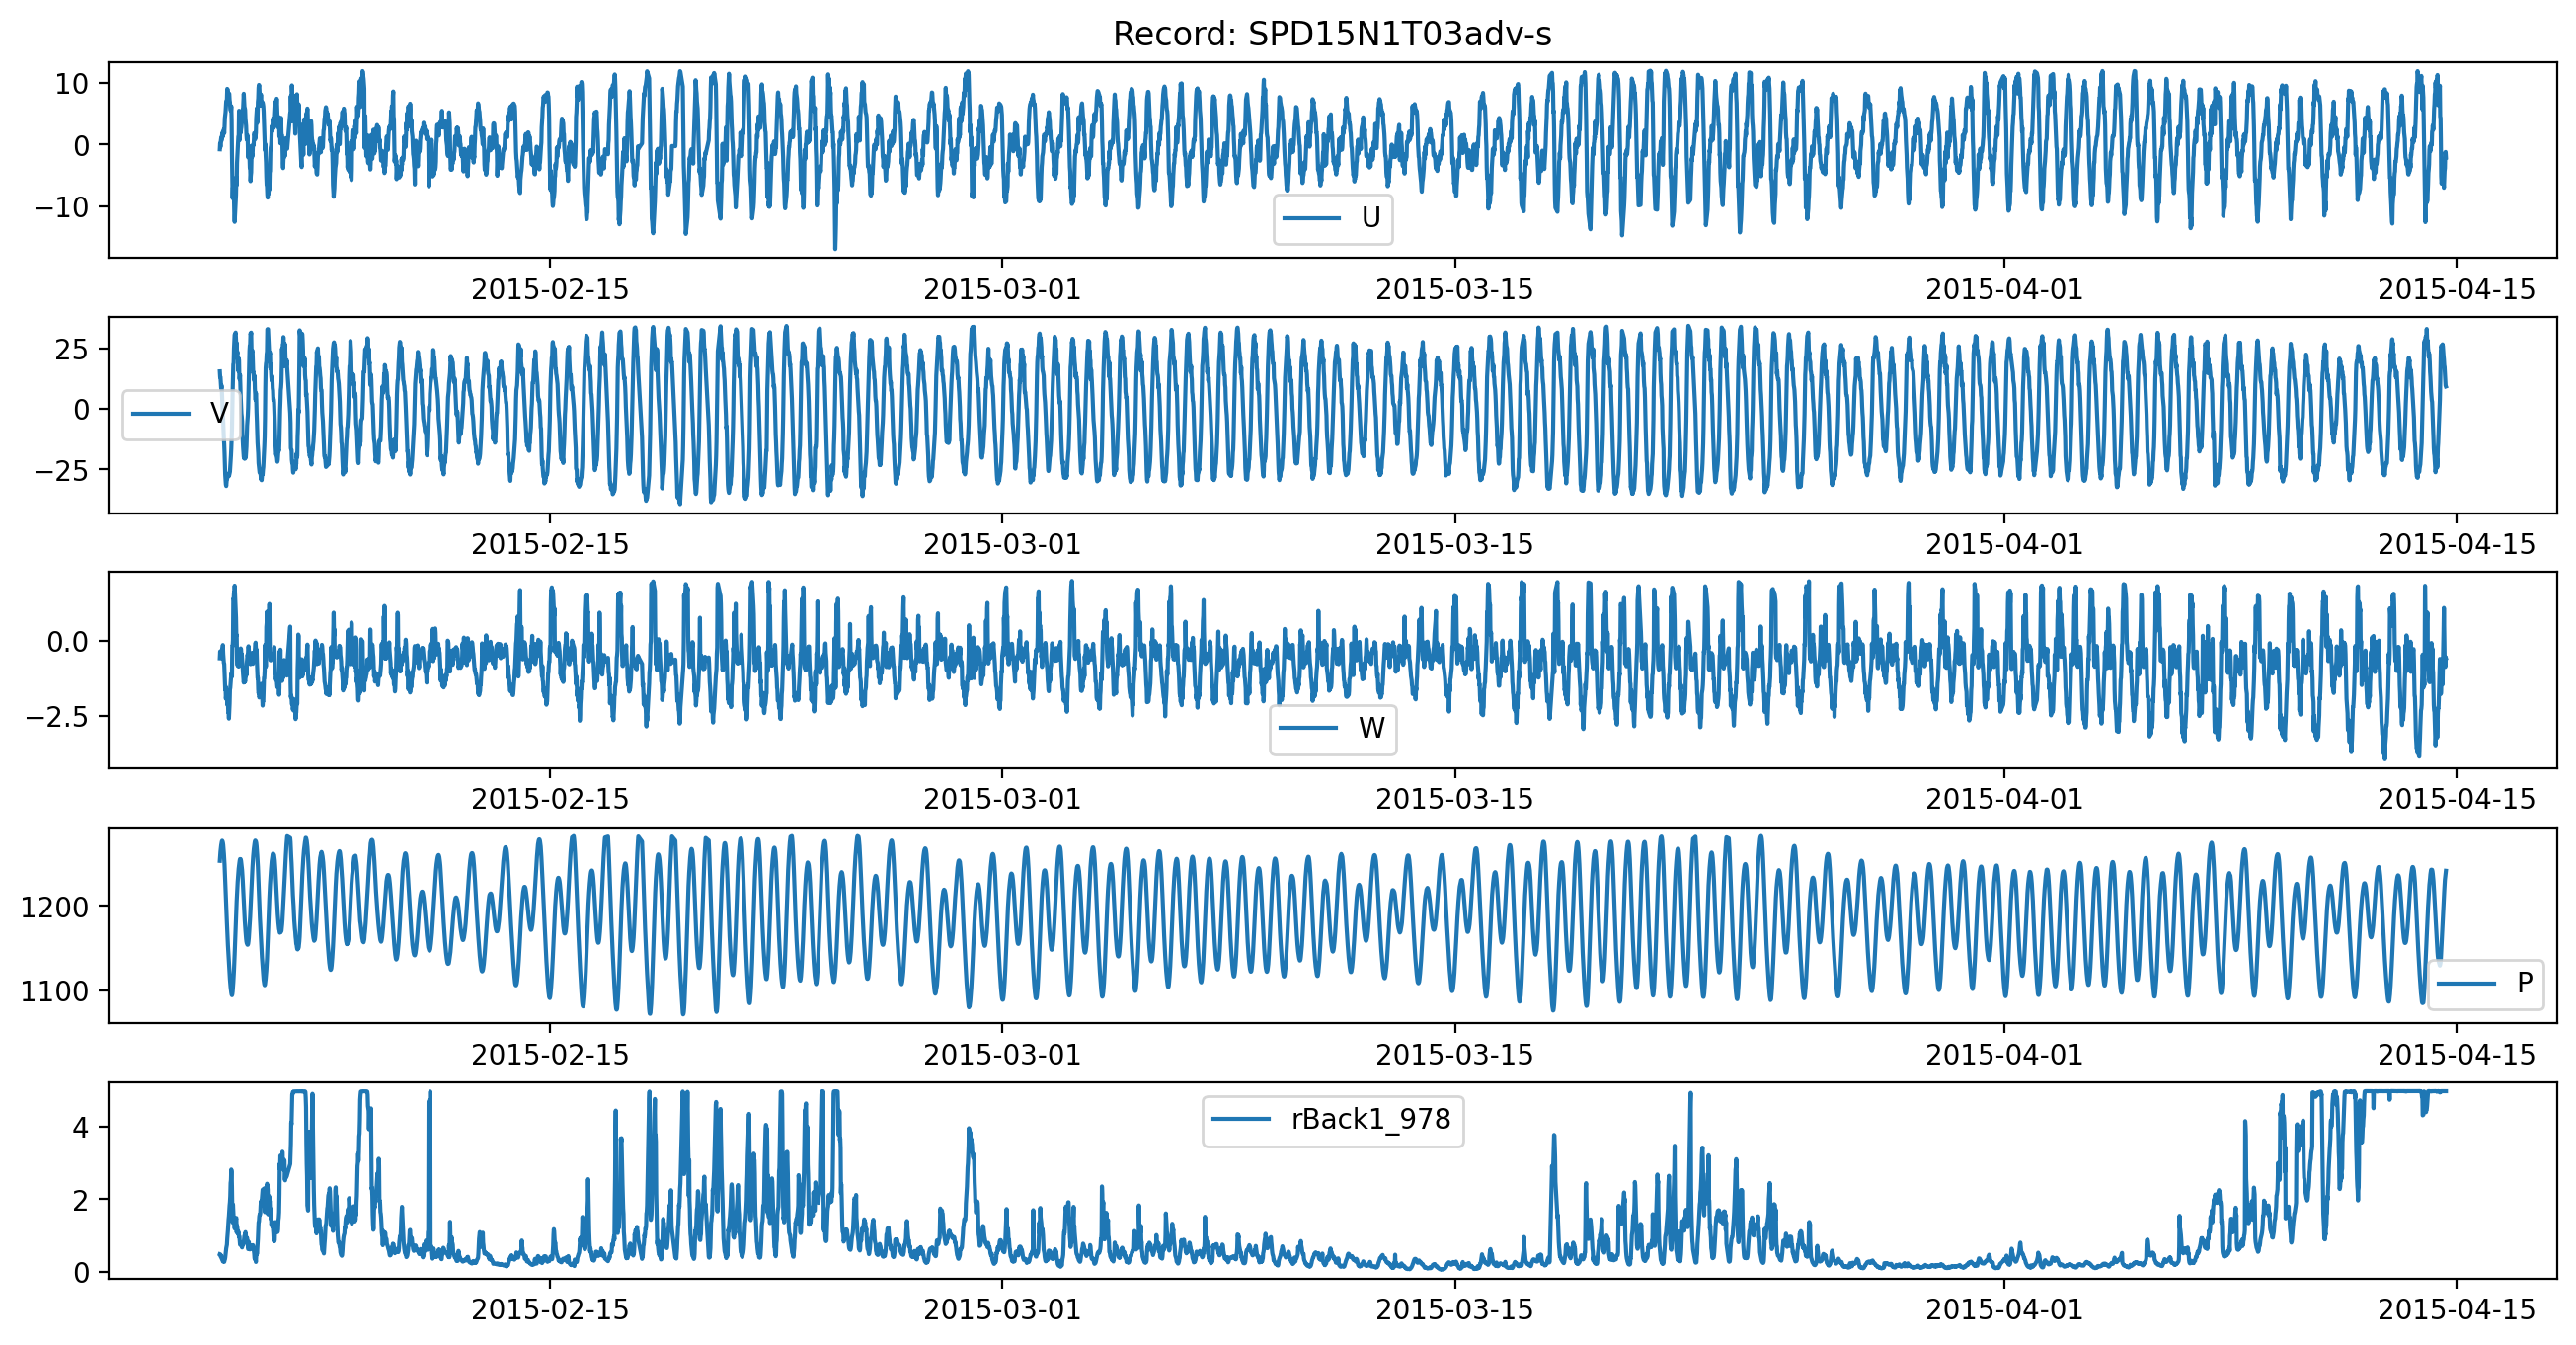

Source data for this figure (header and first rows):
, time, u_1205, v_1206, w_1204, P_4023, rBack1_978
0, 2015-02-04 18:46:46.539, -0.768, 15.43, -0.5803, 1253, 0.486
1, 2015-02-04 19:01:46.540, 0.2051, 13.05, -0.3546, 1259, 0.4826
2, 2015-02-04 19:16:46.539, -0.3912, 13.08, -0.5354, 1264, 0.4281
3, 2015-02-04 19:31:46.539, 0.5971, 10.41, -0.345, 1268, 0.4516
4, 2015-02-04 19:46:46.540, 1.036, 8.538, -0.4359, 1271, 0.4508
5, 2015-02-04 20:01:46.539, 0.619, 9.711, -0.4454, 1274, 0.3761
6, 2015-02-04 20:16:46.539, 1.427, 7.826, -0.3579, 1276, 0.3615
7, 2015-02-04 20:31:46.540, 1.284, 4.028, -0.2754, 1277, 0.3885
8, 2015-02-04 20:46:46.539, 1.973, 0.6306, -0.3072, 1276, 0.3314
9, 2015-02-04 21:01:46.539, 1.294, -2.563, -0.1375, 1275, 0.2864
10, 2015-02-04 21:16:46.540, 1.933, -5.123, -0.4292, 1272, 0.3041
11, 2015-02-04 21:31:46.539, 2.127, -9.019, -0.5841, 1268, 0.3262
12, 2015-02-04 21:46:46.539, 2.487, -12.27, -0.7426, 1262, 0.3158
13, 2015-02-04 22:01:46.540, 1.835, -14.55, -0.7617, 1256, 0.2753
14, 2015-02-04 22:16:46.539, 2.84, -18.17, -1.06, 1249, 0.3239
15, 2015-02-04 22:31:46.539, 4.297, -23.37, -1.289, 1239, 0.3418
16, 2015-02-04 22:46:46.540, 4.756, -27.17, -1.633, 1230, 0.3936
17, 2015-02-04 23:01:46.539, 5.251, -29.37, -1.52, 1220, 0.4879
18, 2015-02-04 23:16:46.539, 6.29, -31.22, -1.936, 1209, 0.5633
19, 2015-02-04 23:31:46.540, 7.046, -31.82, -1.822, 1199, 0.6499
20, 2015-02-04 23:46:46.539, 7.091, -29.99, -1.795, 1189, 0.7034
21, 2015-02-05 00:01:46.539, 7.249, -28.44, -1.674, 1180, 0.7488
22, 2015-02-05 00:16:46.540, 9.059, -28.77, -2.136, 1171, 0.9158
23, 2015-02-05 00:31:46.539, 8.96, -27.28, -1.844, 1162, 1.028
24, 2015-02-05 00:46:46.539, 8.282, -27.89, -2.014, 1154, 1.144
25, 2015-02-05 01:01:46.540, 8.116, -27.58, -2.391, 1147, 1.309
26, 2015-02-05 01:16:46.539, 8.282, -26.68, -2.392, 1139, 1.444
27, 2015-02-05 01:31:46.539, 8.229, -27.7, -2.601, 1132, 1.536
28, 2015-02-05 01:46:46.540, 8.262, -27.21, -2.368, 1125, 1.699
29, 2015-02-05 02:01:46.539, 7.226, -26.51, -2.101, 1119, 1.827
30, 2015-02-05 02:16:46.539, 6.886, -25.91, -1.63, 1113, 1.92
31, 2015-02-05 02:31:46.540, 5.855, -23.86, -1.573, 1108, 2.084
32, 2015-02-05 02:46:46.539, 5.569, -22.11, -1.4, 1104, 2.446
33, 2015-02-05 03:01:46.539, 5.477, -19.32, -1.267, 1100, 2.52
34, 2015-02-05 03:16:46.540, 6.238, -16.42, -1.15, 1098, 2.818
35, 2015-02-05 03:31:46.539, 4.067, -12.21, -1.073, 1096, 2.748
36, 2015-02-05 03:46:46.539, -1.411, -8.813, -1.193, 1095, 2.338
37, 2015-02-05 04:01:46.540, -4.676, -0.2336, -0.1721, 1096, 1.716
38, 2015-02-05 04:16:46.539, -8.715, 6.735, -0.1696, 1099, 1.358
39, 2015-02-05 04:31:46.539, -6.955, 12.4, 0.03083, 1104, 1.853
40, 2015-02-05 04:46:46.540, -7.311, 18.32, 1.404, 1110, 1.646
41, 2015-02-05 05:01:46.539, -6.932, 18.88, 1.389, 1117, 1.474
42, 2015-02-05 05:16:46.539, -8.658, 24.78, 1.619, 1124, 1.365
43, 2015-02-05 05:31:46.540, -11.44, 27.74, 1.532, 1133, 1.274
44, 2015-02-05 05:46:46.539, -12.56, 30.48, 1.852, 1143, 1.194
47, 2015-02-05 06:31:46.539, -9.007, 31.45, 1.104, 1175, 1.344
48, 2015-02-05 06:46:46.539, -8.17, 28.44, 0.7812, 1186, 1.462
49, 2015-02-05 07:01:46.540, -5.337, 24.06, 0.178, 1196, 1.485
50, 2015-02-05 07:16:46.539, -6.569, 27.14, 0.1959, 1206, 1.085
51, 2015-02-05 07:31:46.539, -2.973, 22.54, -0.6309, 1214, 1.269
52, 2015-02-05 07:46:46.540, -1.85, 23.55, -0.7791, 1222, 1.208
53, 2015-02-05 08:01:46.539, -0.6491, 20.51, -0.8286, 1228, 1.133
54, 2015-02-05 08:16:46.539, 0.5515, 21.04, -0.6468, 1234, 1.049
55, 2015-02-05 08:31:46.540, 1.307, 15.57, -0.3258, 1239, 1.112
56, 2015-02-05 08:46:46.539, 1.396, 20.8, -0.8574, 1244, 1.02
57, 2015-02-05 09:01:46.539, 5.502, 19.99, -0.8259, 1248, 0.9621
58, 2015-02-05 09:16:46.540, 1.318, 12.77, -0.3089, 1251, 0.9804
59, 2015-02-05 09:31:46.539, 0.7414, 12.06, -0.5201, 1254, 0.8676
60, 2015-02-05 09:46:46.539, 2.5, 13.99, -0.6715, 1255, 0.748
61, 2015-02-05 10:01:46.540, 3.748, 8.628, -0.5713, 1255, 0.7821
... 6,290 more rows
